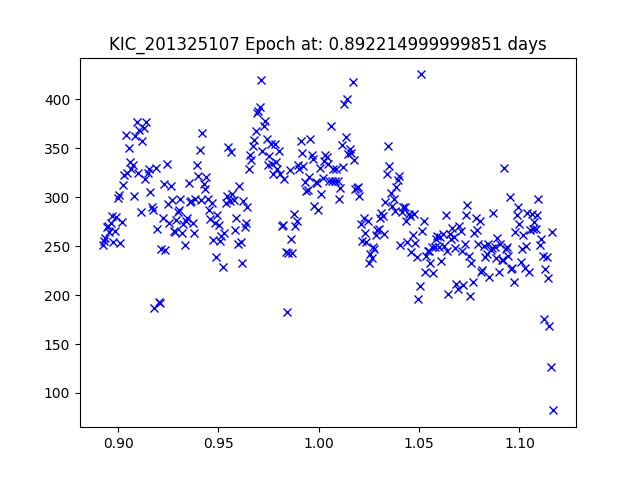

The file beside this chart, header and first rows:
JDtimes, observed fluxes, observed uncertainties
0.8922, 250.8, 19.09
0.8929, 254.8, 19.07
0.8936, 258.4, 19.06
0.8943, 269.8, 19.01
0.8949, 270.2, 19.01
0.8956, 264.2, 19.03
0.8963, 273.4, 19
0.897, 280.6, 18.97
0.8977, 253.9, 19.08
0.8983, 266, 19.03
0.899, 279.9, 18.97
0.8997, 299.1, 18.9
0.9004, 302.4, 18.89
0.9011, 252.9, 19.08
0.9017, 274.7, 18.99
0.9024, 312.8, 18.85
0.9031, 322.2, 18.82
0.9038, 363.1, 18.69
0.9045, 324.5, 18.81
0.9052, 349.8, 18.73
0.9058, 336, 18.77
0.9065, 328.6, 18.8
0.9072, 333.1, 18.78
0.9079, 301, 18.89
0.9086, 362.1, 18.69
0.9092, 376.6, 18.65
0.9099, 324.3, 18.81
0.9106, 368.2, 18.67
0.9113, 285, 18.95
0.912, 357.8, 18.7
0.9126, 370.5, 18.67
0.9133, 318.2, 18.83
0.914, 376.8, 18.65
0.9147, 324.6, 18.81
0.9154, 329.1, 18.8
0.9161, 305.5, 18.88
0.9167, 290.2, 18.93
0.9174, 286.7, 18.95
0.9181, 186.8, 19.41
0.9188, 329.8, 18.79
0.9195, 267.7, 19.02
0.9201, 193.2, 19.37
0.9208, 192, 19.38
0.9215, 246.7, 19.11
0.9222, 278.4, 18.98
0.9229, 313.5, 18.85
0.9235, 245.7, 19.11
0.9242, 334.4, 18.78
0.9249, 293.2, 18.92
0.9256, 273.7, 19
0.9263, 311, 18.86
0.927, 297.1, 18.91
0.9276, 265.5, 19.03
0.9283, 264.2, 19.03
0.929, 276.8, 18.98
0.9297, 284.4, 18.95
0.9304, 286.5, 18.95
0.931, 297.8, 18.9
0.9317, 263.6, 19.04
0.9324, 273, 19
... 271 more rows
